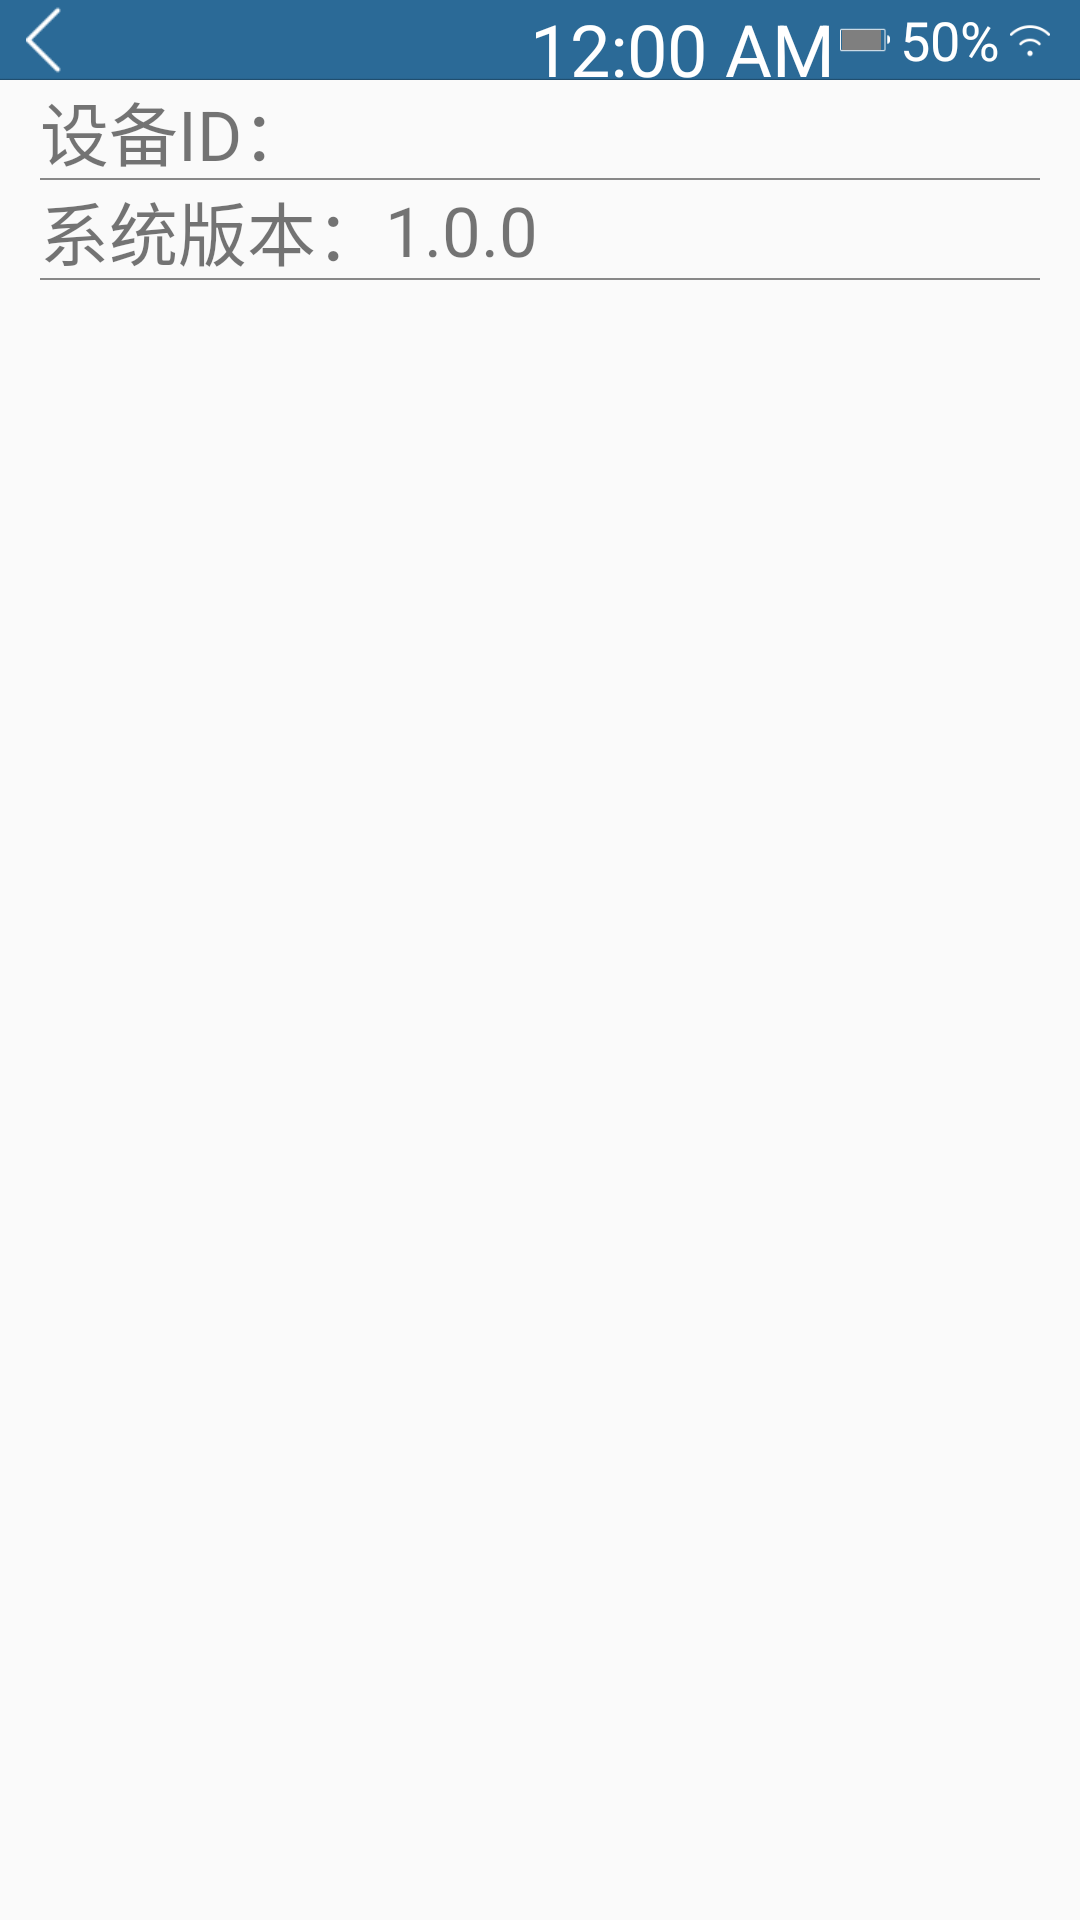

Write the Android layout XML for this screen, with the resource values it uses.
<!-- AndroidManifest.xml: application theme AppTheme -->
<!-- res/layout/activity_about.xml -->
<?xml version="1.0" encoding="utf-8"?>
<LinearLayout xmlns:android="http://schemas.android.com/apk/res/android"
    xmlns:tools="http://schemas.android.com/tools"
    android:id="@+id/activity_about"
    android:layout_width="match_parent"
    android:layout_height="match_parent"
    android:orientation="vertical"

    tools:context="com.goockr.nakedeyeguard.view.SettingPage.AboutActivity">
    <include android:id="@+id/rl_AboutStateBar" layout="@layout/base_toobar"/>

    <LinearLayout
        android:layout_width="match_parent"
        android:layout_height="wrap_content"
        android:paddingLeft="40px"
        android:paddingRight="40px"
        android:orientation="vertical">

        <RelativeLayout
            android:layout_width="match_parent"
            android:layout_height="100px">
            <LinearLayout
                android:layout_width="match_parent"
                android:layout_height="100px"
                android:gravity="center_vertical"
                >

                <TextView
                    android:layout_width="wrap_content"
                    android:layout_height="wrap_content"
                    android:text="设备ID："
                    android:textSize="23sp"
                    android:gravity="center_vertical"
                    />
                <TextView
                    android:id="@+id/activity_about_mac_tv"
                    android:layout_width="wrap_content"
                    android:layout_height="wrap_content"
                    android:text=""
                    android:textSize="23sp"
                    android:gravity="center_vertical" />


            </LinearLayout>
            <LinearLayout
                android:layout_width="match_parent"
                android:layout_height="2px"
                android:layout_alignParentBottom="true"
                android:background="@color/colorCusGray2"
                />
        </RelativeLayout>

        <RelativeLayout
            android:layout_width="match_parent"
            android:layout_height="100px">
            <LinearLayout
                android:layout_width="match_parent"
                android:layout_height="100px"
                android:gravity="center_vertical"
                >

                <TextView
                    android:layout_width="wrap_content"
                    android:layout_height="wrap_content"
                    android:text="系统版本："
                    android:textSize="23sp"
                    android:gravity="center_vertical"
                    />
                <TextView
                    android:id="@+id/activity_about_appversion_tv"
                    android:layout_width="wrap_content"
                    android:layout_height="wrap_content"
                    android:text="1.0.0"
                    android:textSize="23sp"
                    android:gravity="center_vertical" />


            </LinearLayout>
            <LinearLayout
                android:layout_width="match_parent"
                android:layout_height="2px"
                android:layout_alignParentBottom="true"
                android:background="@color/colorCusGray2"
                />
        </RelativeLayout>



    </LinearLayout>



    
        
        
        
        
        
    
        
        
        
        
        
        
        

</LinearLayout>
<!-- res/layout/base_toobar.xml (included above) -->
<?xml version="1.0" encoding="utf-8"?>
<RelativeLayout xmlns:android="http://schemas.android.com/apk/res/android"
    android:layout_width="match_parent"
    android:layout_height="80px"
    android:orientation="vertical">

    <RelativeLayout
        android:layout_width="match_parent"
        android:layout_height="wrap_content"
        android:background="@drawable/title_bg">

        <ImageButton
            android:id="@+id/bt_BaseBack"
            android:layout_width="120px"
            android:layout_height="match_parent"
            android:background="@color/colorCusTrans"
            android:src="@drawable/btn_back" />

        <TextClock
            android:id="@+id/tc_BaseClock"
            android:layout_width="wrap_content"
            android:layout_height="match_parent"
            android:layout_marginRight="5px"
            android:layout_toLeftOf="@+id/rl_MainBatteryLayout"
            android:format24Hour="hh:mm"
            android:gravity="center_vertical"
            android:textColor="@color/colorWhite"
            android:textSize="24sp" />

        <ProgressBar
            android:layout_width="28dp"
            android:layout_height="28dp"
            android:visibility="gone"
            android:id="@+id/pbView"
            android:scrollbarStyle="insideOverlay"
            android:layout_centerVertical="true"
            android:paddingRight="5dp"
            android:layout_toLeftOf="@id/tc_BaseClock" />

        <RelativeLayout
            android:id="@+id/rl_MainBatteryLayout"
            android:layout_width="50px"
            android:layout_height="28px"
            android:layout_centerVertical="true"
            android:layout_marginRight="10px"
            android:layout_toLeftOf="@+id/tv_powerpercen"
            android:background="@drawable/icon_prower"
            android:paddingBottom="4.4px"
            android:paddingLeft="2px"
            android:paddingRight="6.4px"
            android:paddingTop="4.4px">

            <com.goockr.nakedeyeguard.widget.BatteryView.MyBatteryView
                android:id="@+id/view_MainBattery"
                android:layout_width="44px"
                android:layout_height="match_parent"
                android:layout_centerVertical="true"
                android:layout_marginRight="1dp" />
        </RelativeLayout>

        <TextView
            android:id="@+id/tv_powerpercen"
            android:layout_width="wrap_content"
            android:layout_height="wrap_content"
            android:layout_centerVertical="true"
            android:layout_toLeftOf="@+id/iv_MainBatteryChangring"
            android:text="50%"
            android:textColor="@color/colorWhite"
            android:textSize="18sp" />


        <ImageView
            android:id="@+id/iv_MainBatteryChangring"
            android:layout_width="wrap_content"
            android:layout_height="match_parent"
            android:layout_toLeftOf="@+id/iv_BaseWifi"
            android:src="@drawable/icon_prower_ing"
            android:visibility="gone" />

        <ImageView
            android:id="@+id/iv_BaseWifi"
            android:layout_width="40px"
            android:layout_height="match_parent"
            android:layout_alignParentRight="true"
            android:layout_marginLeft="10px"
            android:layout_marginRight="30px"
            android:src="@drawable/icon_wifi_10" />
    </RelativeLayout>
</RelativeLayout>
<!-- resources referenced by this layout -->
<resources>
  <color name="colorCusGray2">#888888</color>
  <color name="colorCusTrans">#00000000</color>
  <color name="colorWhite">#ffffff</color>
  <!-- drawable about: png bitmap (drawable-xhdpi, 16721 bytes) -->
  <!-- drawable btn_back (drawable) -->
  <?xml version="1.0" encoding="utf-8"?>
  <selector xmlns:android="http://schemas.android.com/apk/res/android">
  <item android:state_pressed="true" android:drawable="@drawable/back_pressed"></item>
  <item android:state_pressed="false" android:drawable="@drawable/back_normal"></item>
  </selector>
  <!-- drawable icon_prower: png bitmap (drawable-xhdpi, 1090 bytes) -->
  <!-- drawable icon_prower_ing: png bitmap (drawable-xhdpi, 1241 bytes) -->
  <!-- drawable icon_wifi_10: png bitmap (drawable-xhdpi, 1317 bytes) -->
  <!-- drawable title_bg: png bitmap (drawable-xhdpi, 1227 bytes) -->
  <style name="AppTheme" parent="Theme.AppCompat.Light.NoActionBar">
          
          <item name="android:windowNoTitle">true</item>
           
          <item name="android:windowFullscreen">true</item>
  
          
          <item name="colorPrimary">@color/colorPrimary</item>
          <item name="colorPrimaryDark">@color/colorPrimaryDark</item>
          <item name="colorAccent">@color/colorAccent</item>
      </style>
  <!-- drawable back_pressed: png bitmap (drawable-xhdpi, 1250 bytes) -->
  <!-- drawable back_normal: png bitmap (drawable-xhdpi, 1263 bytes) -->
  <color name="colorPrimary">#3F51B5</color>
  <color name="colorPrimaryDark">#303F9F</color>
  <color name="colorAccent">#009788</color>
</resources>
